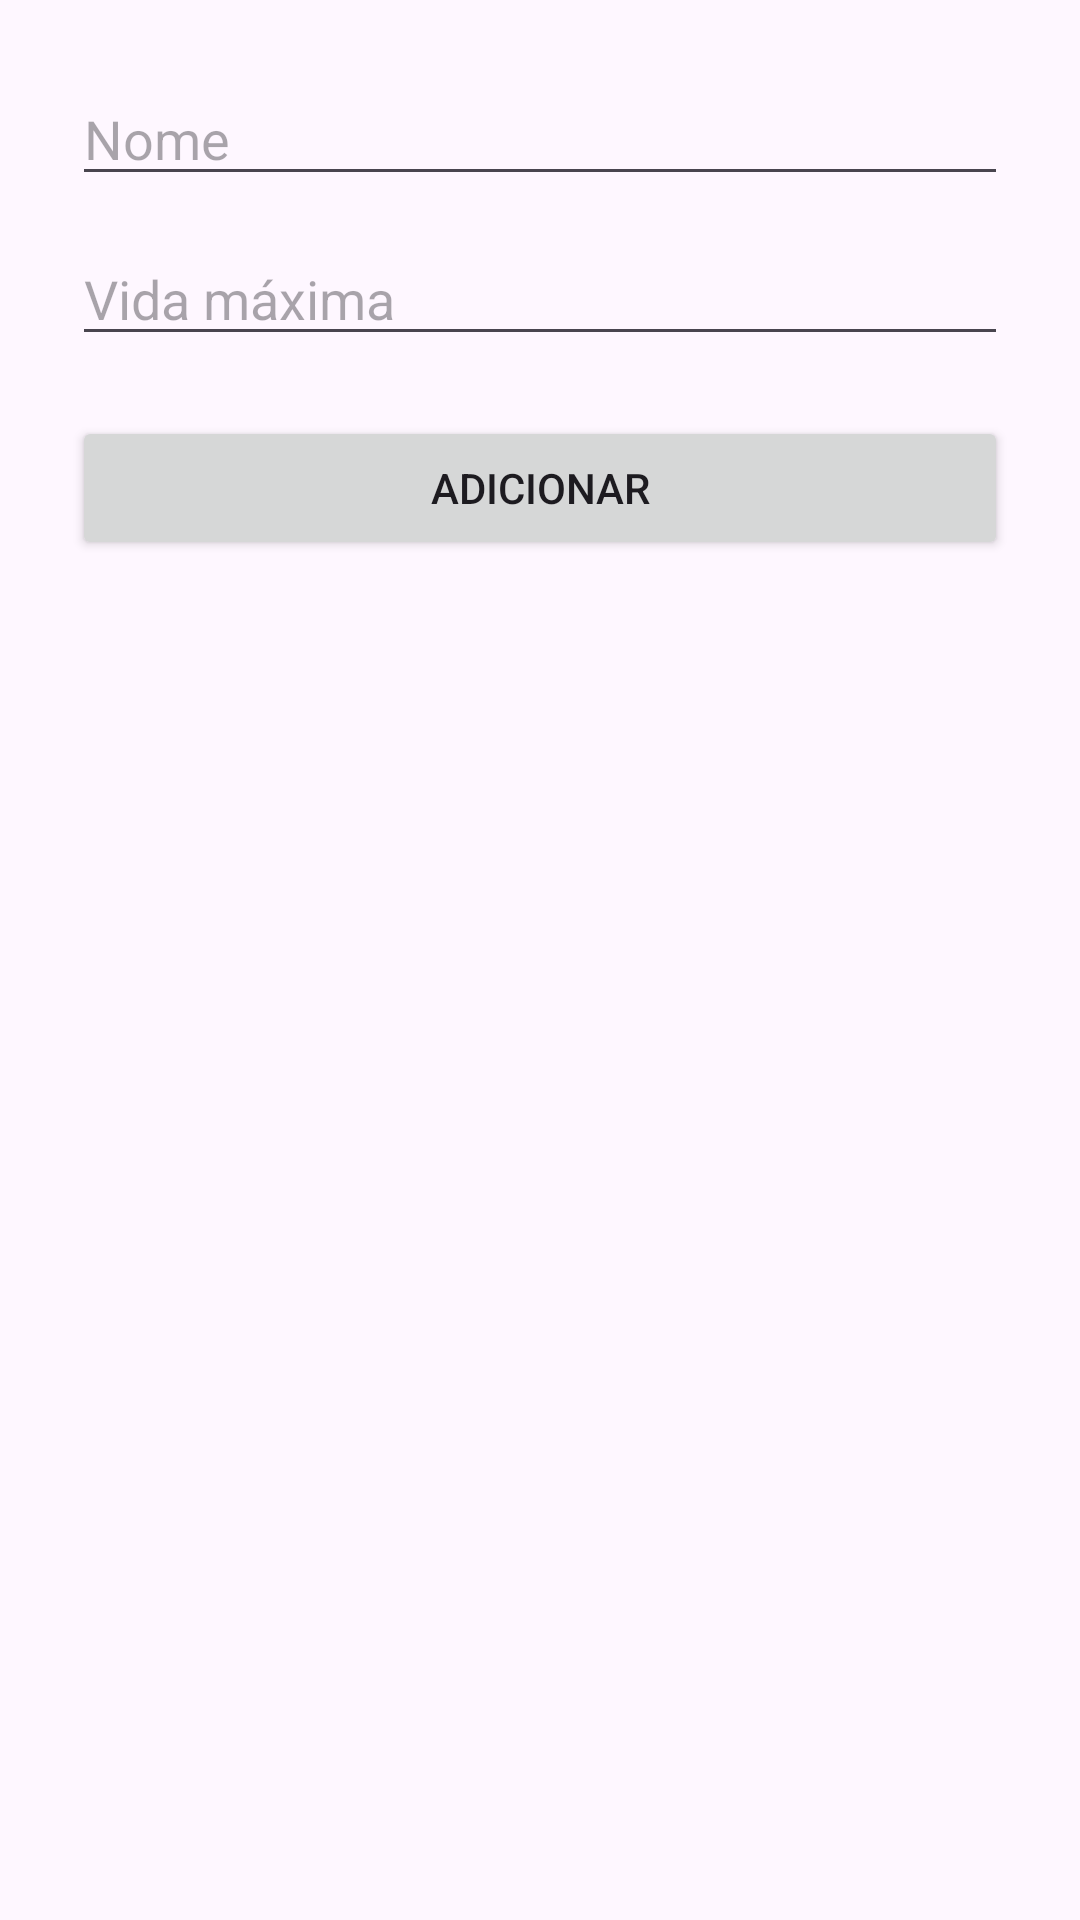

The Android layout XML behind this screen, and the referenced resources:
<!-- AndroidManifest.xml: application theme Theme.Lifegen -->
<!-- res/layout/dialog_add_player.xml -->
<?xml version="1.0" encoding="utf-8"?>
<LinearLayout xmlns:android="http://schemas.android.com/apk/res/android"
    android:layout_width="match_parent"
    android:layout_height="wrap_content"
    android:orientation="vertical"
    android:padding="24dp">

    
    <EditText
        android:id="@+id/etDialogName"
        android:layout_width="match_parent"
        android:layout_height="wrap_content"
        android:hint="@string/name"
        android:inputType="textPersonName"
        android:layout_marginBottom="12dp" />

    
    <EditText
        android:id="@+id/etDialogMaxHp"
        android:layout_width="match_parent"
        android:layout_height="wrap_content"
        android:hint="@string/current_max_hp"
        android:inputType="number"
        android:layout_marginBottom="20dp" />

    
    <Button
        android:id="@+id/btnDialogAdd"
        android:layout_width="match_parent"
        android:layout_height="wrap_content"
        android:text="@string/add" />

</LinearLayout>
<!-- resources referenced by this layout -->
<resources>
  <string name="add">Adicionar</string>
  <string name="current_max_hp">Vida máxima</string>
  <string name="name">Nome</string>
  <style name="Theme.Lifegen" parent="Base.Theme.Lifegen" />
  <style name="Base.Theme.Lifegen" parent="Theme.Material3.DayNight.NoActionBar">
          
          
      </style>
</resources>
